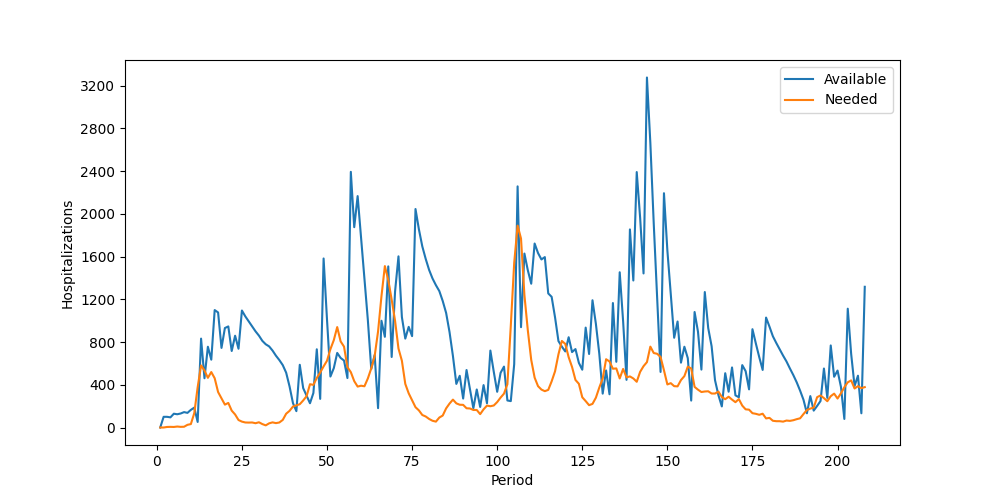

Data behind this chart, as committed beside it:
Period, Inventory, Arrived, Available, Needed, Succeeded, Failed, Lost
1, 0, 0, 0, 0, 0, 0, 0
2, 0, 100, 100, 0, 0, 0, 0
3, 100, 0, 100, 5, 5, 0, 0
4, 95, 0, 95, 6, 6, 0, 0
5, 89, 40, 129, 5, 5, 0, 0
6, 124, 0, 124, 9, 9, 0, 0
7, 115, 16, 131, 6, 6, 0, 0
8, 125, 19, 144, 7, 7, 0, 0
9, 137, 0, 137, 25, 25, 0, 0
10, 112, 53, 165, 32, 32, 0, 0
11, 133, 53, 186, 134, 134, 0, 0
12, 52, 0, 52, 377, 52, 325, 0
13, 0, 832, 832, 581, 581, 0, 0
14, 251, 210, 461, 534, 461, 73, 0
15, 0, 756, 756, 465, 465, 0, 0
16, 291, 344, 635, 519, 519, 0, 0
17, 116, 983, 1099, 461, 461, 0, 0
18, 638, 439, 1077, 332, 332, 0, 0
19, 745, 0, 745, 274, 274, 0, 0
20, 471, 460, 931, 214, 214, 0, 0
21, 717, 229, 946, 230, 230, 0, 0
22, 716, 0, 716, 158, 158, 0, 0
23, 558, 301, 859, 122, 122, 0, 0
24, 737, 0, 737, 70, 70, 0, 0
25, 667, 428, 1095, 55, 55, 0, 0
26, 1040, 0, 1040, 47, 47, 0, 0
27, 993, 0, 993, 46, 46, 0, 0
28, 947, 0, 947, 47, 47, 0, 0
29, 900, 0, 900, 40, 40, 0, 0
30, 860, 0, 860, 49, 49, 0, 0
31, 811, 0, 811, 32, 32, 0, 0
32, 779, 0, 779, 20, 20, 0, 0
33, 759, 0, 759, 39, 39, 0, 0
34, 720, 0, 720, 48, 48, 0, 0
35, 672, 0, 672, 41, 41, 0, 0
36, 631, 0, 631, 47, 47, 0, 0
37, 584, 0, 584, 71, 71, 0, 0
38, 513, 0, 513, 129, 129, 0, 0
39, 384, 0, 384, 156, 156, 0, 0
40, 228, 0, 228, 196, 196, 0, 0
41, 32, 121, 153, 207, 153, 54, 0
42, 0, 587, 587, 218, 218, 0, 0
43, 369, 0, 369, 253, 253, 0, 0
44, 116, 181, 297, 293, 293, 0, 0
45, 4, 223, 227, 405, 227, 178, 0
46, 0, 323, 323, 399, 323, 76, 0
47, 0, 732, 732, 464, 464, 0, 0
48, 268, 0, 268, 514, 268, 246, 0
49, 0, 1582, 1582, 572, 572, 0, 0
50, 1010, 0, 1010, 625, 625, 0, 0
51, 385, 92, 477, 733, 477, 256, 0
52, 0, 556, 556, 818, 556, 262, 0
53, 0, 698, 698, 940, 698, 242, 0
54, 0, 651, 651, 806, 651, 155, 0
55, 0, 627, 627, 757, 627, 130, 0
56, 0, 463, 463, 565, 463, 102, 0
57, 0, 2393, 2393, 518, 518, 0, 0
58, 1875, 0, 1875, 434, 434, 0, 0
59, 1441, 725, 2166, 383, 383, 0, 0
60, 1783, 0, 1783, 391, 391, 0, 0
... 148 more rows
